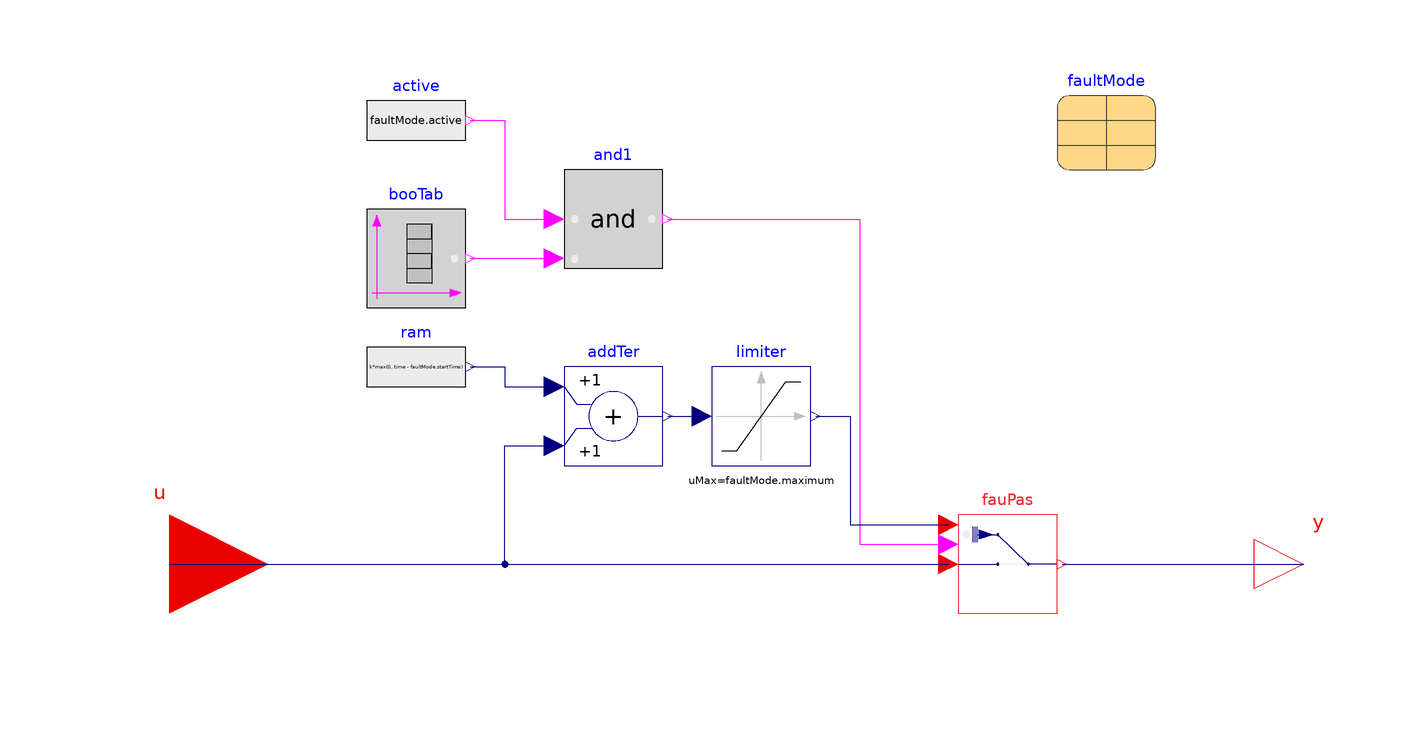

This picture is the connection diagram that the Modelica source below describes through its graphical annotations.

model Ramping "Ramping attack"

  extends FaultInjection.Utilities.InsertionTypes.Variables.BaseClass.PartialFaultInjectionReal;
  parameter Real k=1 "Gain value multiplied with input signal";

  BaseClass.Limiter limiter(uMax=faultMode.maximum, uMin=faultMode.minimum)
    annotation (Placement(transformation(extent={{-10,20},{10,40}})));

  Modelica.Blocks.Sources.RealExpression ram(y=k*max(0, time - faultMode.startTime))
    "Ramping signal for attack"
    annotation (Placement(transformation(extent={{-80,30},{-60,50}})));
  Modelica.Blocks.Math.Add addTer "Scaling factor"
    annotation (Placement(transformation(extent={{-40,20},{-20,40}})));
equation
  connect(addTer.y, limiter.u)
    annotation (Line(points={{-19,30},{-12,30}}, color={0,0,127}));
  connect(ram.y, addTer.u1) annotation (Line(points={{-59,40},{-52,40},{-52,36},
          {-42,36}},     color={0,0,127}));
  connect(u, addTer.u2) annotation (Line(points={{-120,0},{-52,0},{-52,24},
          {-42,24}}, color={0,0,127}));
  connect(limiter.y, fauPas.u_f_in)
    annotation (Line(points={{11,30},{18,30},{18,8},{38,8}}, color={0,0,127}));
  annotation (defaultComponentName="ramAtt",
  Icon(coordinateSystem(preserveAspectRatio=false)), Diagram(
        coordinateSystem(preserveAspectRatio=false)),
    Documentation(revisions="<html>
<ul>
<li>
August 20, 2020, by Yangyang Fu:<br/>
First implementation
</li>
</ul>
</html>", info="<html>
<p> Ramping attack model corrupts the passing signal <code>u</code> by ramping up or down the signal using predefined ramping factor <code>k</code>. 
This attck assumes that any corruptted value that is out of bounds will be detected by the control communication systm automatically. Ramping starts at 
the beginning of fault injection.
</p>
</html>"));
end Ramping;